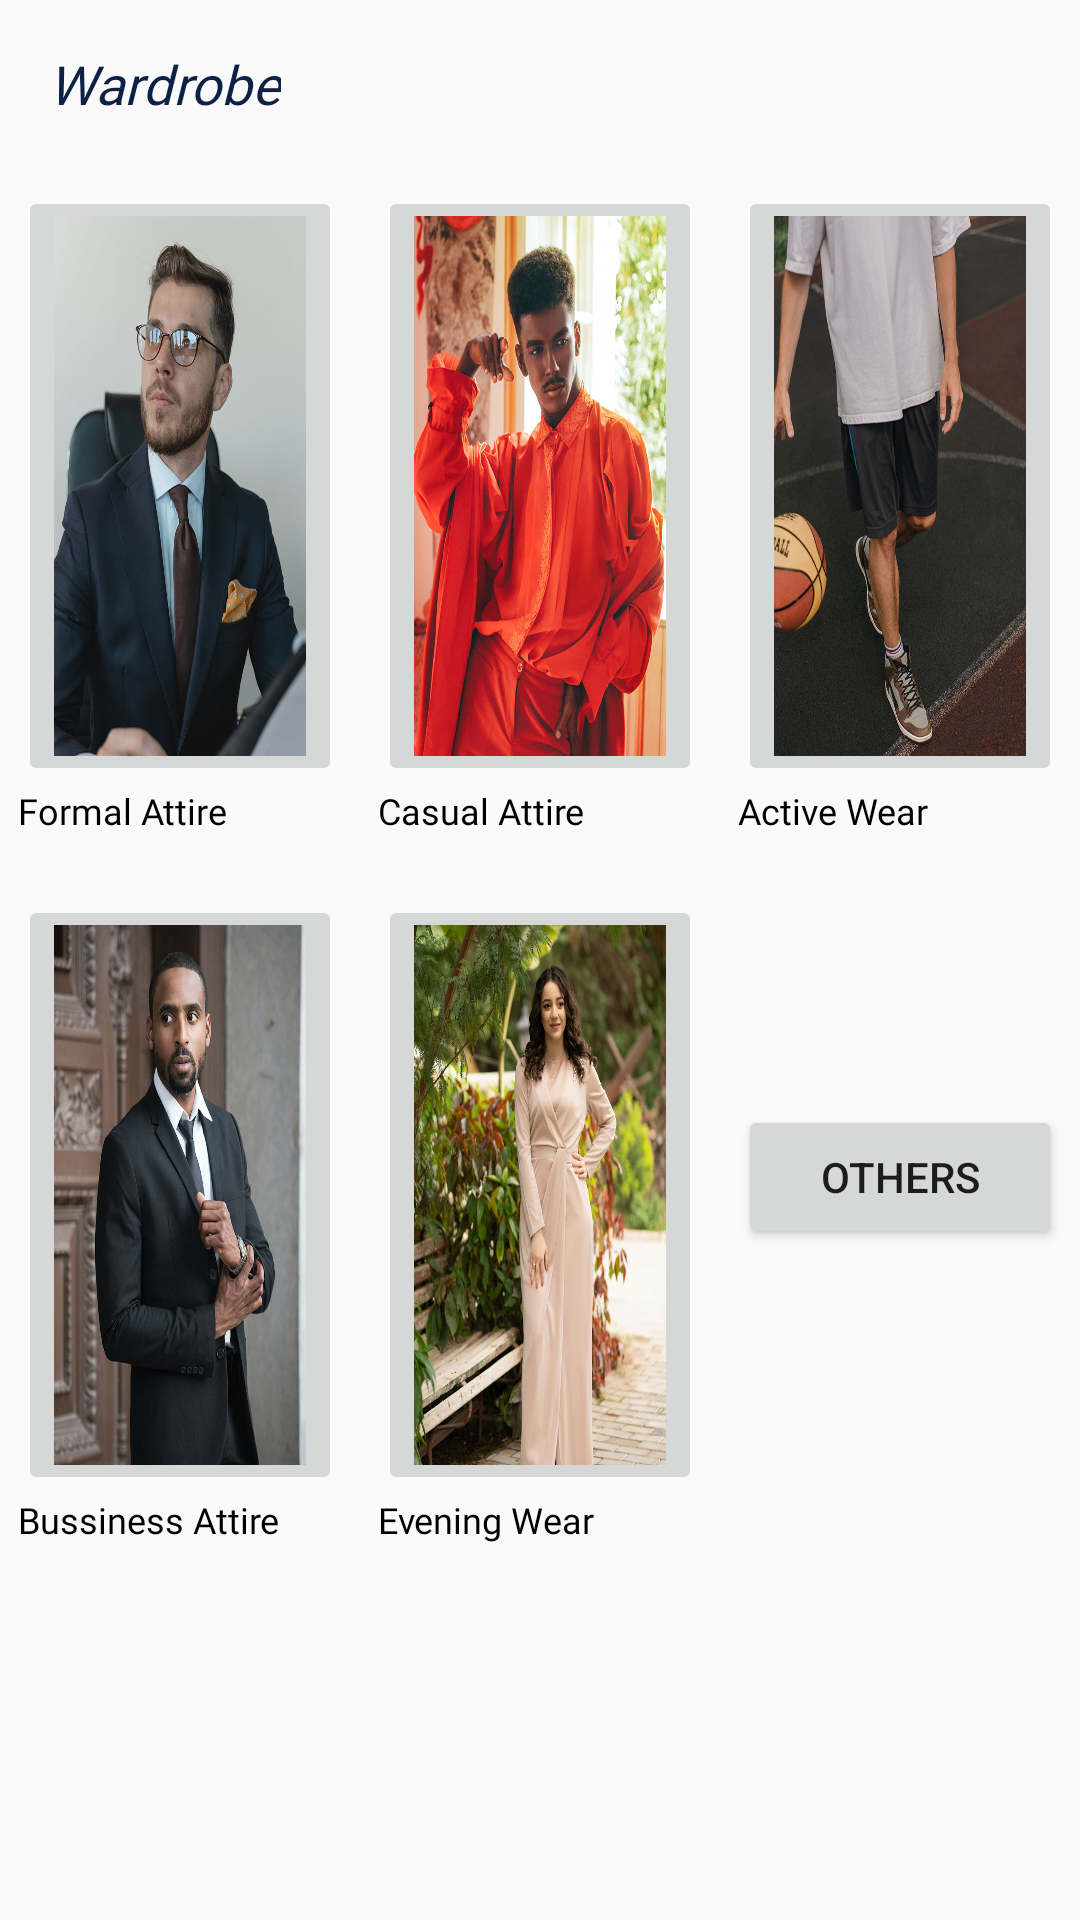

Produce the Android XML layout that renders to this screen, including the resource entries it uses.
<!-- AndroidManifest.xml: application theme Theme.Wardrobe -->
<!-- res/layout/fragment_wardrobe.xml -->
<?xml version="1.0" encoding="utf-8"?>
<RelativeLayout xmlns:android="http://schemas.android.com/apk/res/android"
    xmlns:app="http://schemas.android.com/apk/res-auto"
    xmlns:tools="http://schemas.android.com/tools"
    android:layout_width="match_parent"
    android:layout_height="match_parent"
    tools:context=".Fragment.WardrobeFragment">

    <com.google.android.material.appbar.AppBarLayout
        android:id="@+id/bar"
        android:layout_width="match_parent"
        android:layout_height="wrap_content"
        android:background="?android:attr/windowBackground" >

        <androidx.appcompat.widget.Toolbar
            android:id="@+id/toolbar"
            android:layout_width="match_parent"
            android:layout_height="?attr/actionBarSize"
            android:background="?android:attr/windowBackground">

            <TextView
                android:layout_width="wrap_content"
                android:layout_height="wrap_content"
                android:layout_gravity="start"
                android:fontFamily="@font/montserrat_bold"
                android:textColor="@color/button_color"
                android:textSize="18sp"
                android:textStyle="italic"
                android:text="@string/wardrobe"/>

        </androidx.appcompat.widget.Toolbar>

    </com.google.android.material.appbar.AppBarLayout>

    <LinearLayout
        android:layout_below="@+id/bar"
        android:layout_width="fill_parent"
        android:layout_height="match_parent"
        android:orientation="horizontal"
        android:weightSum="3"
        android:baselineAligned="false">

        <LinearLayout
            android:layout_width="0dp"
            android:layout_height="wrap_content"
            android:layout_weight="1"
            android:padding="6dp"
            android:orientation="vertical" >

            <ImageButton
                android:id="@+id/formalBtn"
                android:layout_width="wrap_content"
                android:layout_height="200dp"
                android:scaleType="fitXY"
                android:src="@drawable/formal_attire"
                android:contentDescription="Formal Attire" />

            <TextView
                android:id="@+id/textViewWd1"
                android:layout_width="match_parent"
                android:layout_height="wrap_content"
                android:layout_marginBottom="20dp"
                android:fontFamily="@font/montserrat_semi_bold"
                android:text="Formal Attire"
                android:textColor="@color/black"
                android:textSize="12sp" />

            <ImageButton
                android:id="@+id/businessBtn"
                android:layout_width="match_parent"
                android:layout_height="200dp"
                android:scaleType="fitXY"
                android:src="@drawable/business_attire"
                android:contentDescription="Business Attire" />

            <TextView
                android:id="@+id/textViewWd4"
                android:layout_width="match_parent"
                android:layout_height="wrap_content"
                android:layout_marginBottom="20dp"
                android:fontFamily="@font/montserrat_semi_bold"
                android:text="Bussiness Attire"
                android:textColor="@color/black"
                android:textSize="12sp" />

        </LinearLayout>

        <LinearLayout
            android:layout_width="0dp"
            android:layout_height="wrap_content"
            android:layout_weight="1"
            android:padding="6dp"
            android:orientation="vertical" >

            <ImageButton
                android:id="@+id/casualBtn"
                android:layout_width="match_parent"
                android:layout_height="200dp"
                android:scaleType="fitXY"
                android:src="@drawable/casual_attire"
                android:contentDescription="Casual Attire" />

            <TextView
                android:id="@+id/textViewWd2"
                android:layout_width="match_parent"
                android:layout_height="wrap_content"
                android:layout_marginBottom="20dp"
                android:fontFamily="@font/montserrat_semi_bold"
                android:text="Casual Attire"
                android:textColor="@color/black"
                android:textSize="12sp" />

            <ImageButton
                android:id="@+id/eveningBtn"
                android:layout_width="match_parent"
                android:layout_height="200dp"
                android:scaleType="fitXY"
                android:src="@drawable/evening_wear"
                android:contentDescription="@string/evening_wear" />

            <TextView
                android:id="@+id/textViewWd5"
                android:layout_width="match_parent"
                android:layout_height="wrap_content"
                android:layout_marginBottom="20dp"
                android:fontFamily="@font/montserrat_semi_bold"
                android:text="Evening Wear"
                android:textColor="@color/black"
                android:textSize="12sp" />

        </LinearLayout>

        <LinearLayout
            android:layout_width="0dp"
            android:layout_height="wrap_content"
            android:layout_weight="1"
            android:padding="6dp"
            android:orientation="vertical" >

            <ImageButton
                android:id="@+id/activeBtn"
                android:layout_width="match_parent"
                android:layout_height="200dp"
                android:scaleType="fitXY"
                android:src="@drawable/active_wear"
                android:contentDescription="Active Wear" />

            <TextView
                android:id="@+id/textViewWd3"
                android:layout_width="match_parent"
                android:layout_height="wrap_content"
                android:layout_marginBottom="20dp"
                android:fontFamily="@font/montserrat_semi_bold"
                android:text="Active Wear"
                android:textColor="@color/black"
                android:textSize="12sp" />

            <Button
                android:id="@+id/othersBtn"
                android:layout_width="match_parent"
                android:layout_height="wrap_content"
                android:layout_marginTop="70dp"
                android:text="Others" />
        </LinearLayout>

    </LinearLayout>

</RelativeLayout>
<!-- resources referenced by this layout -->
<resources>
  <color name="black">#000000</color>
  <color name="button_color">#0D2144</color>
  <!-- drawable active_wear: jpg bitmap (drawable, 92742 bytes) -->
  <!-- drawable business_attire: jpg bitmap (drawable, 75771 bytes) -->
  <!-- drawable casual_attire: jpg bitmap (drawable, 120047 bytes) -->
  <!-- drawable evening_wear: jpg bitmap (drawable, 128217 bytes) -->
  <!-- drawable formal_attire: jpg bitmap (drawable, 61411 bytes) -->
  <string name="evening_wear">Evening Wear</string>
  <string name="wardrobe">Wardrobe</string>
  <style name="Theme.Wardrobe" parent="Theme.AppCompat.Light.NoActionBar">
          
          <item name="colorPrimary">@color/bg_color</item>
          <item name="colorPrimaryVariant">@color/button_color</item>
          <item name="colorOnPrimary">@color/white</item>
          
          <item name="colorSecondary">@color/button_color</item>
          <item name="colorSecondaryVariant">@color/lighter_black</item>
          <item name="colorOnSecondary">@color/black</item>
          
          <item name="android:statusBarColor">?attr/colorPrimaryVariant</item>
          
      </style>
  <color name="bg_color">#EBECF4</color>
  <color name="white">#FFFFFFFF</color>
  <color name="lighter_black">#313131</color>
</resources>
